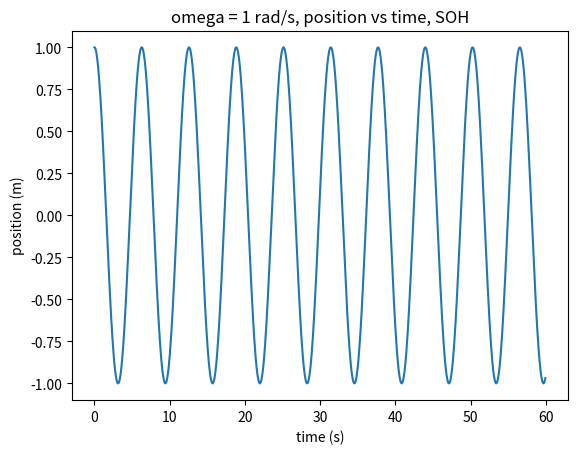
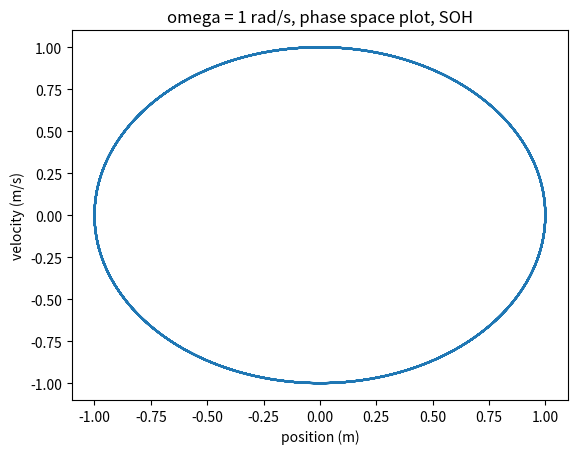

Python code for these plots, in order:
"""
We want to create a plot of a simple harmonic oscilator showing position vs time, and
velocity vs position with 
a set frequency over a time of 60 seconds starting from a stationary point at x=1
using the RK4 method of differential equation estimation
"""
import numpy as np
import matplotlib.pyplot as plt
#Question 1a
w = 1.0 #omega
#Create a function for our SOH
def f(r,t): 
    #we create two columns within "r" so that we include both position and velocity in our calculations
    x = r[0]
    v = r[1]
    fx = v
    fv = -(w**2)*x
    return np.array([fx,fv],float)
    
#Define constants
a = 0.0
b = 60.0
N = 1000
h = (b-a)/N

#create bins for our position, time and velocity values
time = np.arange(a,b,h)
xvals = []
vvals = []

#initial conditions for our ODE estimate using the RK4 approximation
r = np.array([1.0,0.0],float)
# [redacted]
#Appending the solved values to the x and v bins
for t in time:
    xvals.append(r[0])
    vvals.append(r[1])
    k1 = h*f(r,t)
    k2 = h*f(r+0.5*k1,t+ 0.5*h)
    k3 = h*f(r+0.5*k2, t +0.5*h)
    k4 = h*f(r + k3, t + h)
    r += (k1+2*k2+2*k3+k4)/6
    
#plotting 
fig, graph = plt.subplots()
graph.plot(time, xvals)
graph.set(xlabel = 'time (s)', ylabel = 'position (m)', title = 'omega = 1 rad/s, position vs time, SOH')
plt.show()
fig, graph = plt.subplots()
plt.plot(xvals, vvals)
graph.set(ylabel = 'velocity (m/s)', xlabel = 'position (m)', title = 'omega = 1 rad/s, phase space plot, SOH')
plt.show()
